Run: headless pygame with SDL's dummy video driver; simulated clock (each Clock.tick advances the game by its frame time, no real sleeping); random seed 0; keys injected as events and as key.get_pressed() state; mouse plan: one left click at the window centre at the start of phase 2, then a move to the lower-right quarter at the start of phase 3.
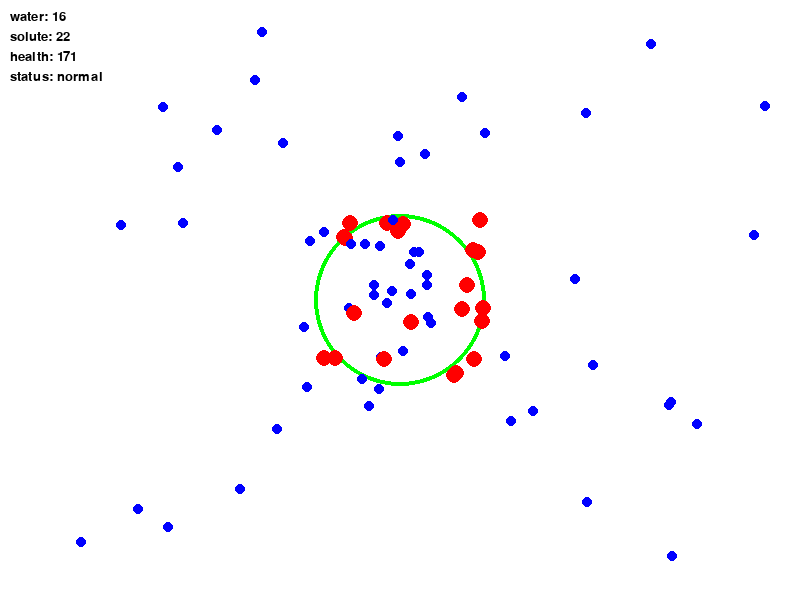
Frame 1 of 4 · flips 1–60 · no input
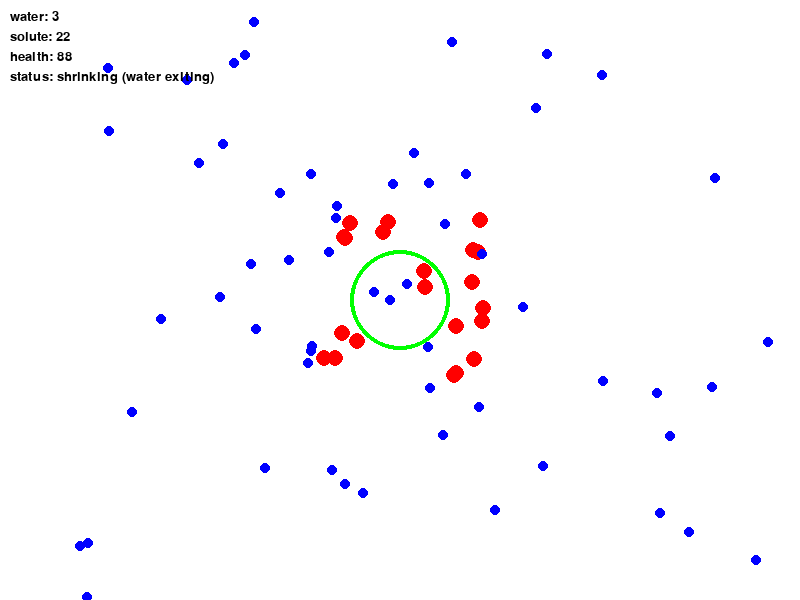
Frame 2 of 4 · flips 61–180 · clicked the window centre · tapped SPACE, RETURN · held RIGHT (→), D
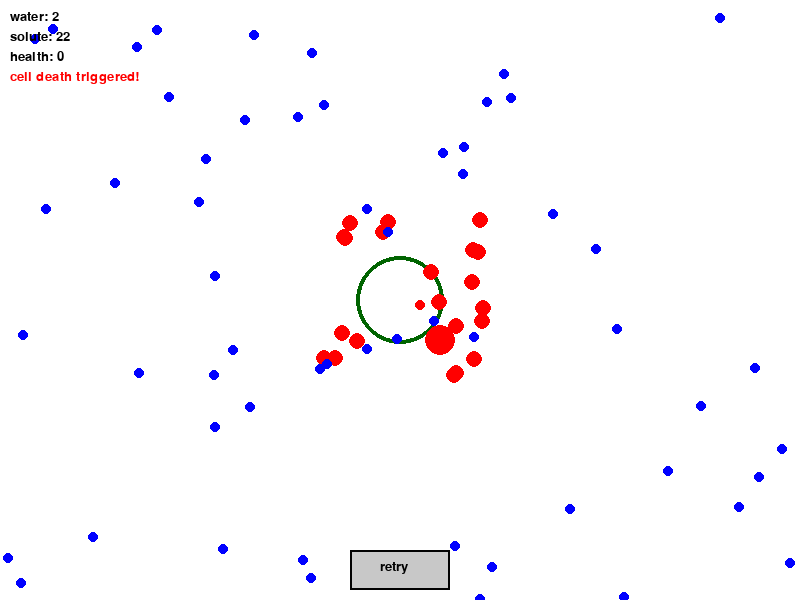
Frame 3 of 4 · flips 181–300 · moved the mouse to the lower-right quarter · held DOWN (↓), S
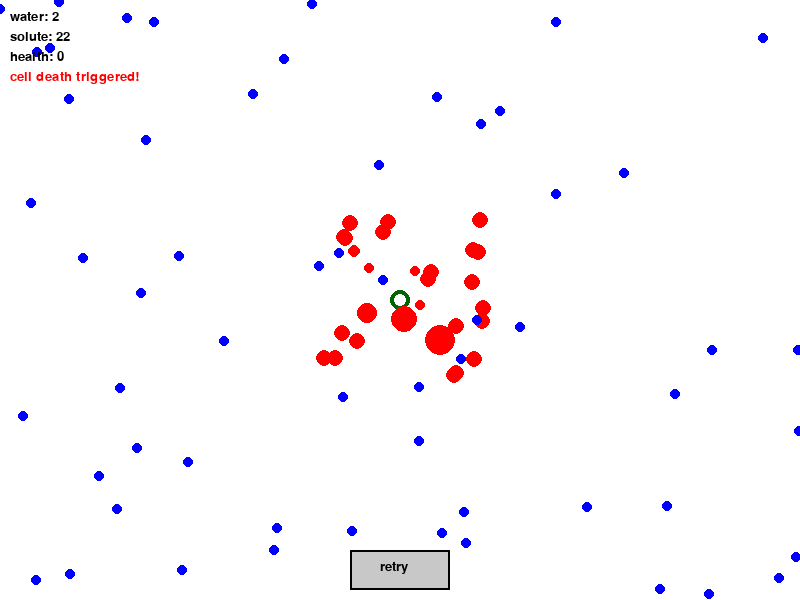
Frame 4 of 4 · flips 301–420 · held LEFT (←), A, UP (↑), W

The pygame program that drew these frames:

import pygame  # for graphics and game functions
import random  # import random numbers
import sys  # system functions
import math  # import math operations

# set up pygame
pygame.init()  # start pygame
width, height = 800, 600  # pygame window size
screen = pygame.display.set_mode((width, height))  # create the window
pygame.display.set_caption("Cell: Osmosis + Apoptosis")  #title

white = (255, 255, 255)  # background
black = (0, 0, 0)  # text
blue = (0, 0, 255)  # water 
red = (255, 0, 0)  # solutes 
green = (0, 255, 0)  # healthy cell border/wall
dark_green = (0, 100, 0)  # dead cell
gray = (200, 200, 200)  # button color

#again button
button_rect = pygame.Rect(width//2 - 50, height - 50, 100, 40)  # button position and size
button_font = pygame.font.SysFont('Arial', 20)  # buttonstyle 
button_text = button_font.render("retry", True, black)  # button text

cell_radius = 100  # starting cell size
cell_x, cell_y = width//2, height//2  # center position
cell_health = 200  # cells starting health

particles = []  # particles inside cell
env_particles = []  # particles outside cell
fragments = []  # cell fragments when dying
apoptosis_triggered = False  # track if the cell is dying

def reset_simulation():
    global particles, env_particles, fragments, apoptosis_triggered, cell_radius, cell_health
    
    # clear all existing particles
    particles.clear()
    env_particles.clear()
    fragments.clear()
    
    # reset the cells properties
    cell_radius = 100
    cell_health = 200
    apoptosis_triggered = False
    
    # create particles inside cell
    for _ in range(50):
        is_water = random.random() < 0.7  # 70% chance to have water
        radius = 5 if is_water else 8  # make the water is smaller than solute
        particles.append([
            random.randint(int(cell_x - cell_radius + 20), int(cell_x + cell_radius - 20)),  # x position
            random.randint(int(cell_y - cell_radius + 20), int(cell_y + cell_radius - 20)),  # y position
            radius,  # size
            random.uniform(-1, 1),  # x movement speed
            random.uniform(-1, 1),  # y movement speed
            is_water  # determine if its water or solute
        ])
    
    # create floating water particles outside of the cell
    for _ in range(30):
        while True:
            x = random.randint(50, width - 50)  # random x position
            y = random.randint(50, height - 50)  # random y position
            # this makes sure water particle spawns outside cell
            if math.sqrt((x - cell_x)**2 + (y - cell_y)**2) > cell_radius + 20:
                env_particles.append([x, y, 5, random.uniform(-1, 1), random.uniform(-1, 1), True])
                break

# start the simulation
reset_simulation()

# set up game clock with font
clock = pygame.time.Clock()
font = pygame.font.SysFont('Arial', 20)

def draw_text(text, x, y, color=black):
    # function to draw text on screen
    text_surface = font.render(text, True, color)
    screen.blit(text_surface, (x, y))

# main game loop
running = True
while running:
    screen.fill(white)
    
    for event in pygame.event.get():
        if event.type == pygame.QUIT:  # if window closed
            running = False
        if event.type == pygame.MOUSEBUTTONDOWN:  # if mouse clicked
            if apoptosis_triggered and button_rect.collidepoint(event.pos):  # if clicked retry 
                reset_simulation()
    
    # draw cell 
    border_color = dark_green if apoptosis_triggered else green
    pygame.draw.circle(screen, border_color, (cell_x, cell_y), int(cell_radius), 4)
    
    # track the particles inside of the cell
    water_inside = 0
    solute_inside = 0
    
    # update particles inside cell
    for p in particles[:]:
        # move particles
        p[0] += p[3]
        p[1] += p[4]
        
        # create the cells boundries 
        if not apoptosis_triggered:
            distance = math.sqrt((p[0] - cell_x)**2 + (p[1] - cell_y)**2)
            if distance + p[2] > cell_radius:
                if p[5]:  # if its water, let it escape
                    env_particles.append(p.copy())
                    particles.remove(p)
                    continue
                else:  # if its a solute, bounce back/block
                    p[3] *= -0.5
                    p[4] *= -0.5
        
        # counts water and solute particles
        if p[5]: water_inside += 1
        else: solute_inside += 1
        pygame.draw.circle(screen, blue if p[5] else red, (int(p[0]), int(p[1])), p[2])
    
    # updates the particles outside cell
    for p in env_particles[:]:
        # move particle
        p[0] += p[3]
        p[1] += p[4]
        
        # bounces particles off screen edges
        if p[0] <= 0 or p[0] >= width: p[3] *= -1
        if p[1] <= 0 or p[1] >= height: p[4] *= -1
        
        # allows water to enter cell
        if p[5] and not apoptosis_triggered:
            distance = math.sqrt((p[0] - cell_x)**2 + (p[1] - cell_y)**2)
            if distance < cell_radius + 20 and random.random() < 0.02:
                particles.append(p.copy())
                env_particles.remove(p)
                continue
        
        pygame.draw.circle(screen, blue, (int(p[0]), int(p[1])), p[2])
    
    # Demonstrates the osmosis effect
    if not apoptosis_triggered:
        osmotic_balance = water_inside - (solute_inside * 2) # calculate water balance
        # change cell size based on water balance
        cell_radius += osmotic_balance * 0.01
        cell_radius = max(50, min(150, cell_radius))
        # change cell health
        cell_health += osmotic_balance * 0.02
        cell_health = max(0, min(200, cell_health))
        if cell_health <= 0:
            apoptosis_triggered = True # trigger cell death if health reaches 0
    
    if apoptosis_triggered and cell_radius > 10: # handle cell death animation
        cell_radius -= 0.5  # shrink cell
        if random.random() < 0.1:  # randomly create fragments (bigger red dots)
            fragments.append([
                cell_x + random.randint(-50, 50),
                cell_y + random.randint(-50, 50),
                random.randint(5, 15)
            ])
    
    # draw cell fragments
    for frag in fragments:
        pygame.draw.circle(screen, red, (frag[0], frag[1]), frag[2])
    
    # display stats
    draw_text(f"water: {water_inside}", 10, 10)
    draw_text(f"solute: {solute_inside}", 10, 30)
    draw_text(f"health: {int(cell_health)}", 10, 50)
    
    # display status messages
    if apoptosis_triggered:
        draw_text("cell death triggered!", 10, 70, red)
        #retry button
        pygame.draw.rect(screen, gray, button_rect)
        pygame.draw.rect(screen, black, button_rect, 2)
        screen.blit(button_text, (button_rect.x + 30, button_rect.y + 10))
    else:
        status = "normal"
        if water_inside > solute_inside * 1.5: status = "swelling (water entering)"
        elif solute_inside > water_inside * 1.5: status = "shrinking (water exiting)"
        draw_text(f"status: {status}", 10, 70, black)
    
    pygame.display.flip()  
    clock.tick(60)  # maintains 60 fps

pygame.quit()  # end pygame
sys.exit()  # close program
